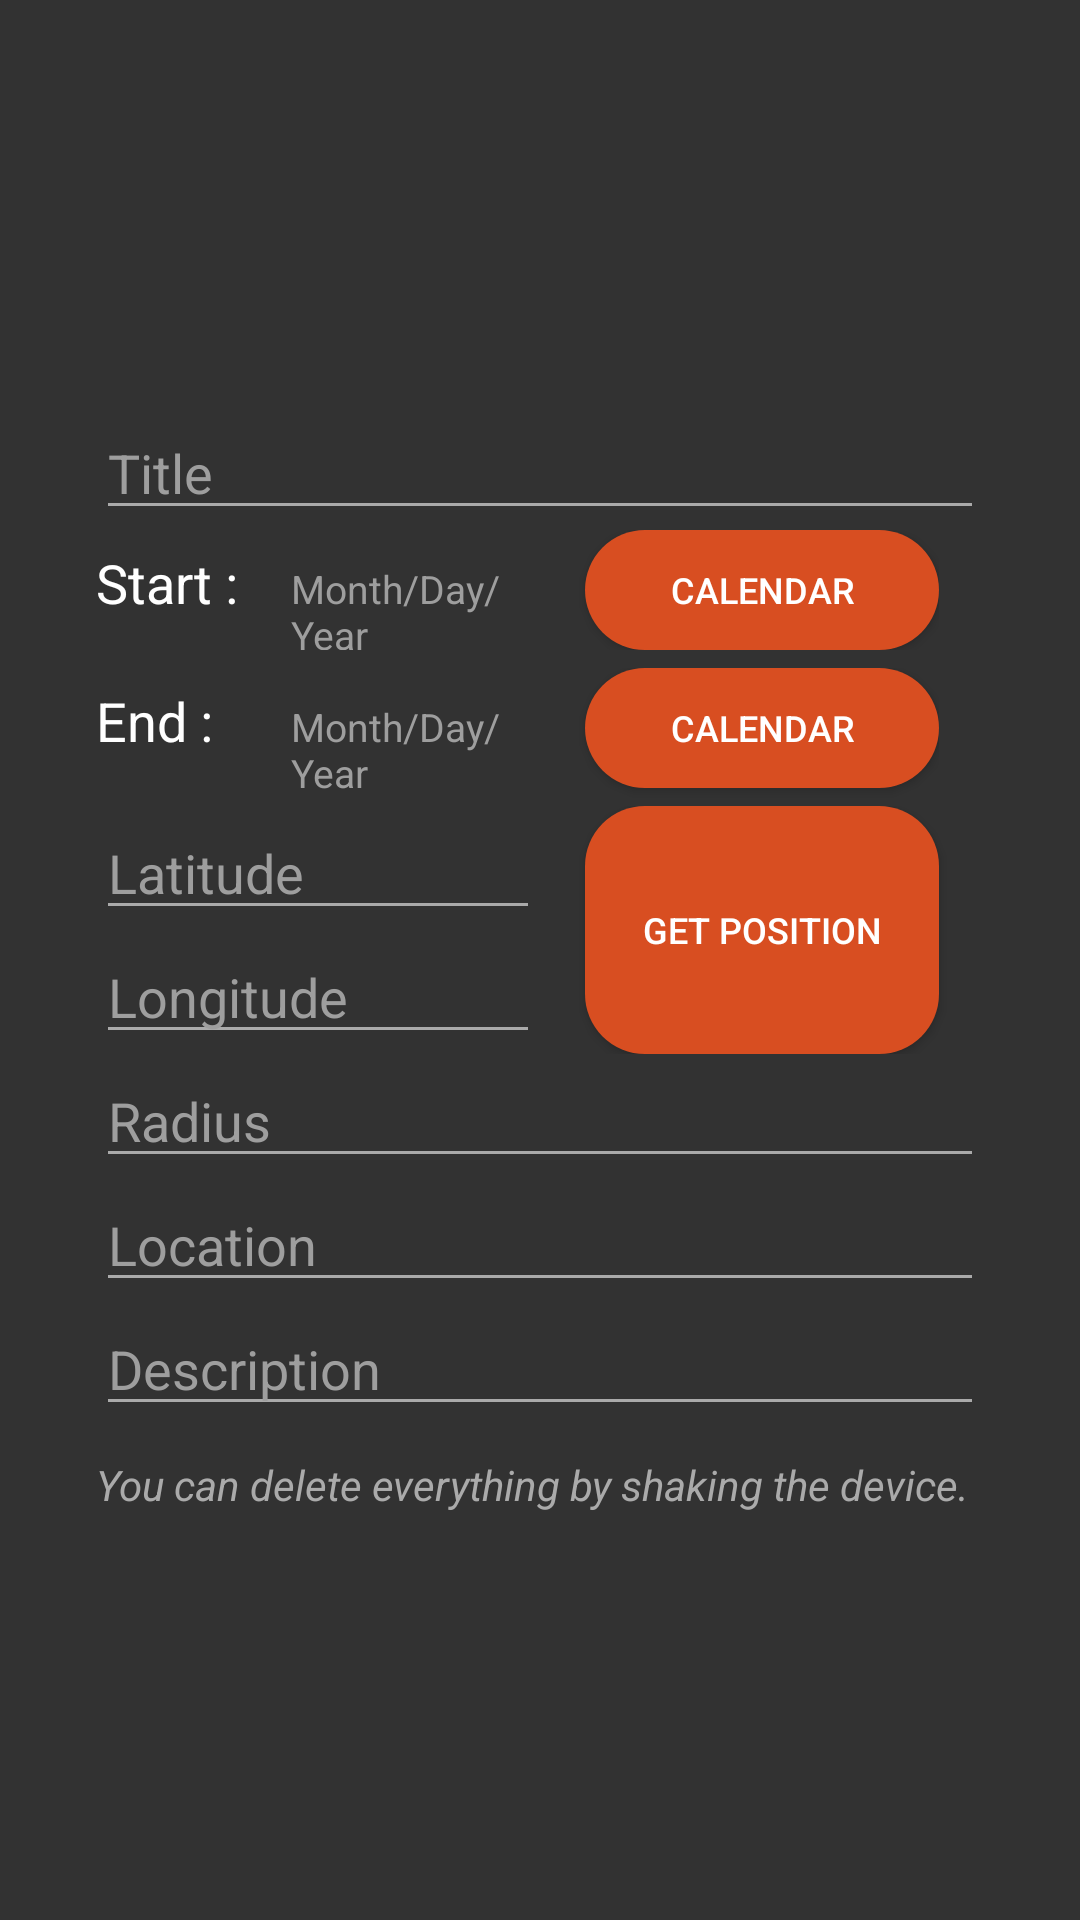

Android layout source for this screen:
<!-- AndroidManifest.xml: application theme AppTheme -->
<!-- res/layout/activity_new_mission.xml -->
<?xml version="1.0" encoding="utf-8"?>
<LinearLayout xmlns:android="http://schemas.android.com/apk/res/android"
    xmlns:tools="http://schemas.android.com/tools"
    android:layout_width="match_parent"
    android:layout_height="match_parent"
    android:orientation="vertical"
    android:background="@color/grey_100"
    android:gravity="center_vertical"
    tools:context=".NewMissionActivity">

    <FrameLayout
        android:layout_width="match_parent"
        android:layout_height="match_parent"
        android:padding="16dp"
        android:onClick="closeKeyboard">

        <LinearLayout
            android:layout_width="match_parent"
            android:layout_height="match_parent"
            android:background="@color/grey_100"
            android:gravity="center_vertical"
            android:orientation="vertical"
            android:padding="16dp">

            <EditText
                android:id="@+id/edit_text_title"
                android:layout_width="match_parent"
                android:layout_height="wrap_content"
                android:hint="@string/titre"
                android:inputType="text"
                android:textColor="@color/colorWhite"
                android:textColorHint="@color/grey_500" />

            <LinearLayout
                android:id="@+id/linearLayoutDateStart"
                android:layout_width="match_parent"
                android:layout_height="wrap_content"
                android:layout_marginBottom="6dp"
                android:orientation="horizontal"
                android:paddingEnd="15dp"
                tools:context=".MissionActivity">

                <TextView
                    android:layout_width="65dp"
                    android:layout_height="wrap_content"
                    android:text="@string/dateFormatStart"
                    android:textColor="@android:color/white"
                    android:textSize="18sp" />

                <TextView
                    android:id="@+id/textviewDateStart"
                    android:layout_width="0dp"
                    android:layout_height="wrap_content"
                    android:textSize="13sp"
                    android:layout_weight="1"
                    android:text="@string/dateFormat"
                    android:textColor="@color/grey_500" />

                <Button
                    android:id="@+id/btnDateStart"
                    android:layout_width="30dp"
                    android:layout_height="40dp"
                    android:layout_marginStart="10dp"
                    android:layout_weight="1"
                    android:textSize="12sp"
                    android:background="@drawable/roundedbutton"
                    android:drawableStart="@drawable/ic_calendar"
                    android:paddingLeft="10dp"
                    android:paddingRight="10dp"
                    android:text="@string/calend"
                    android:textColor="@android:color/white" />

            </LinearLayout>

            <LinearLayout
                android:id="@+id/linearLayoutDateStop"
                android:layout_width="match_parent"
                android:layout_height="wrap_content"
                android:orientation="horizontal"
                android:paddingEnd="15dp"
                tools:context=".MissionActivity">

                <TextView
                    android:layout_width="65dp"
                    android:layout_height="wrap_content"
                    android:text="@string/dateFormatStop"
                    android:textColor="@android:color/white"
                    android:textSize="18dp" />

                <TextView
                    android:id="@+id/textviewDateStop"
                    android:layout_width="0dp"
                    android:layout_height="wrap_content"
                    android:textSize="13sp"
                    android:layout_weight="1"
                    android:text="@string/dateFormat"
                    android:textColor="@color/grey_500" />

                <Button
                    android:id="@+id/btnDateStop"
                    android:layout_width="30dp"
                    android:layout_height="40dp"
                    android:layout_marginStart="10dp"
                    android:layout_marginBottom="6dp"
                    android:textSize="12sp"
                    android:layout_weight="1"
                    android:background="@drawable/roundedbutton"
                    android:drawableStart="@drawable/ic_calendar"
                    android:paddingLeft="10dp"
                    android:paddingRight="10dp"
                    android:text="@string/calend"
                    android:textColor="@android:color/white" />

            </LinearLayout>

            <LinearLayout
                android:id="@+id/geolocalisation_layout"
                android:layout_width="match_parent"
                android:layout_height="wrap_content"
                android:orientation="horizontal">

                <LinearLayout
                    android:id="@+id/long_and_lat_layout"
                    android:layout_width="0dp"
                    android:layout_height="wrap_content"
                    android:layout_weight="1"
                    android:orientation="vertical">

                    <EditText
                        android:id="@+id/edit_text_latitude"
                        android:layout_width="match_parent"
                        android:layout_height="wrap_content"
                        android:hint="@string/latitude"
                        android:inputType="date"
                        android:clickable="false"
                        android:textColor="@color/colorWhite"
                        android:textColorHint="@color/grey_500" />

                    <EditText
                        android:id="@+id/edit_text_longitude"
                        android:layout_width="match_parent"
                        android:layout_height="wrap_content"
                        android:clickable="false"
                        android:hint="@string/longitude"
                        android:inputType="date"
                        android:textColor="@color/colorWhite"
                        android:textColorHint="@color/grey_500" />
                </LinearLayout>

                <LinearLayout
                    android:id="@+id/geolocalisation_btn_layout"
                    android:layout_width="0dp"
                    android:layout_height="match_parent"
                    android:layout_weight="1"
                    android:orientation="vertical">

                    <Button
                        android:id="@+id/geolocalisation_btn"
                        android:layout_width="match_parent"
                        android:layout_height="wrap_content"
                        android:layout_marginEnd="15dp"
                        android:layout_marginStart="15dp"
                        android:layout_weight="1"
                        android:background="@drawable/roundedbutton"
                        android:drawableStart="@drawable/ic_position"
                        android:textSize="12sp"
                        android:paddingLeft="10dp"
                        android:paddingRight="10dp"
                        android:text="@string/get_pos"
                        android:textColor="@android:color/white" />
                </LinearLayout>
            </LinearLayout>

            <EditText
                android:id="@+id/edit_text_radius"
                android:layout_width="match_parent"
                android:layout_height="wrap_content"
                android:hint="@string/radius"
                android:inputType="number"
                android:textColor="@color/colorWhite"
                android:textColorHint="@color/grey_500" />

            <EditText
                android:id="@+id/edit_text_localisation"
                android:layout_width="match_parent"
                android:layout_height="wrap_content"
                android:hint="@string/location"
                android:inputType="text"
                android:textColor="@color/colorWhite"
                android:textColorHint="@color/grey_500" />

            <EditText
                android:id="@+id/edit_text_description"
                android:layout_width="match_parent"
                android:layout_height="wrap_content"
                android:hint="@string/description"
                android:inputType="text"
                android:textColor="@color/colorWhite"
                android:textColorHint="@color/grey_500" />

            <TextView
                android:layout_width="match_parent"
                android:layout_height="wrap_content"
                android:layout_marginTop="10dp"
                android:textStyle="italic"
                android:textSize="14sp"
                android:text="@string/can_delete" />
        </LinearLayout>
    </FrameLayout>
</LinearLayout>
<!-- resources referenced by this layout -->
<resources>
  <color name="colorWhite">#fff</color>
  <color name="grey_100">#323232</color>
  <color name="grey_500">#9E9E9E</color>
  <!-- drawable roundedbutton (drawable) -->
  <?xml version="1.0" encoding="utf-8"?>
  <shape xmlns:android="http://schemas.android.com/apk/res/android"
      android:shape="rectangle">
  
      <solid android:color="@color/colorOrangeButton" />
  
      <corners android:bottomRightRadius="20dp"
          android:bottomLeftRadius="20dp"
          android:topRightRadius="20dp"
          android:topLeftRadius="20dp"/>
  </shape>
  <string name="calend">Calendar</string>
  <string name="can_delete">You can delete everything by shaking the device.</string>
  <string name="dateFormat">Month/Day/Year</string>
  <string name="dateFormatStart">"Start : "</string>
  <string name="dateFormatStop">"End : "</string>
  <string name="description">Description</string>
  <string name="get_pos">Get position</string>
  <string name="latitude">Latitude</string>
  <string name="location">Location</string>
  <string name="longitude">Longitude</string>
  <string name="radius">Radius</string>
  <string name="titre">Title</string>
  <style name="AppTheme" parent="Theme.AppCompat.Light.DarkActionBar">
          <item name="colorPrimary">@color/colorPrimary</item>
          <item name="colorPrimaryDark">@color/colorPrimaryDark</item>
          <item name="colorAccent">@color/colorAccent</item>
          <item name="colorButtonNormal">@color/colorAccent</item>
          <item name="colorControlNormal">@android:color/darker_gray</item>
          <item name="colorControlActivated">@android:color/darker_gray</item>
          <item name="colorControlHighlight">@android:color/darker_gray</item>
          <item name="android:textColor">@android:color/darker_gray</item>
          <item name="android:textColorPrimary">@android:color/darker_gray</item>
          <item name="android:textColorSecondary">@android:color/darker_gray</item>
          <item name="android:windowBackground">@android:color/white</item>
          <item name="android:textColorHint">@android:color/white</item>
      </style>
  <color name="colorOrangeButton">#d84e21</color>
  <color name="colorPrimary">#cc3d0f</color>
  <color name="colorPrimaryDark">#ab330d</color>
  <color name="colorAccent">#ab330f</color>
</resources>
